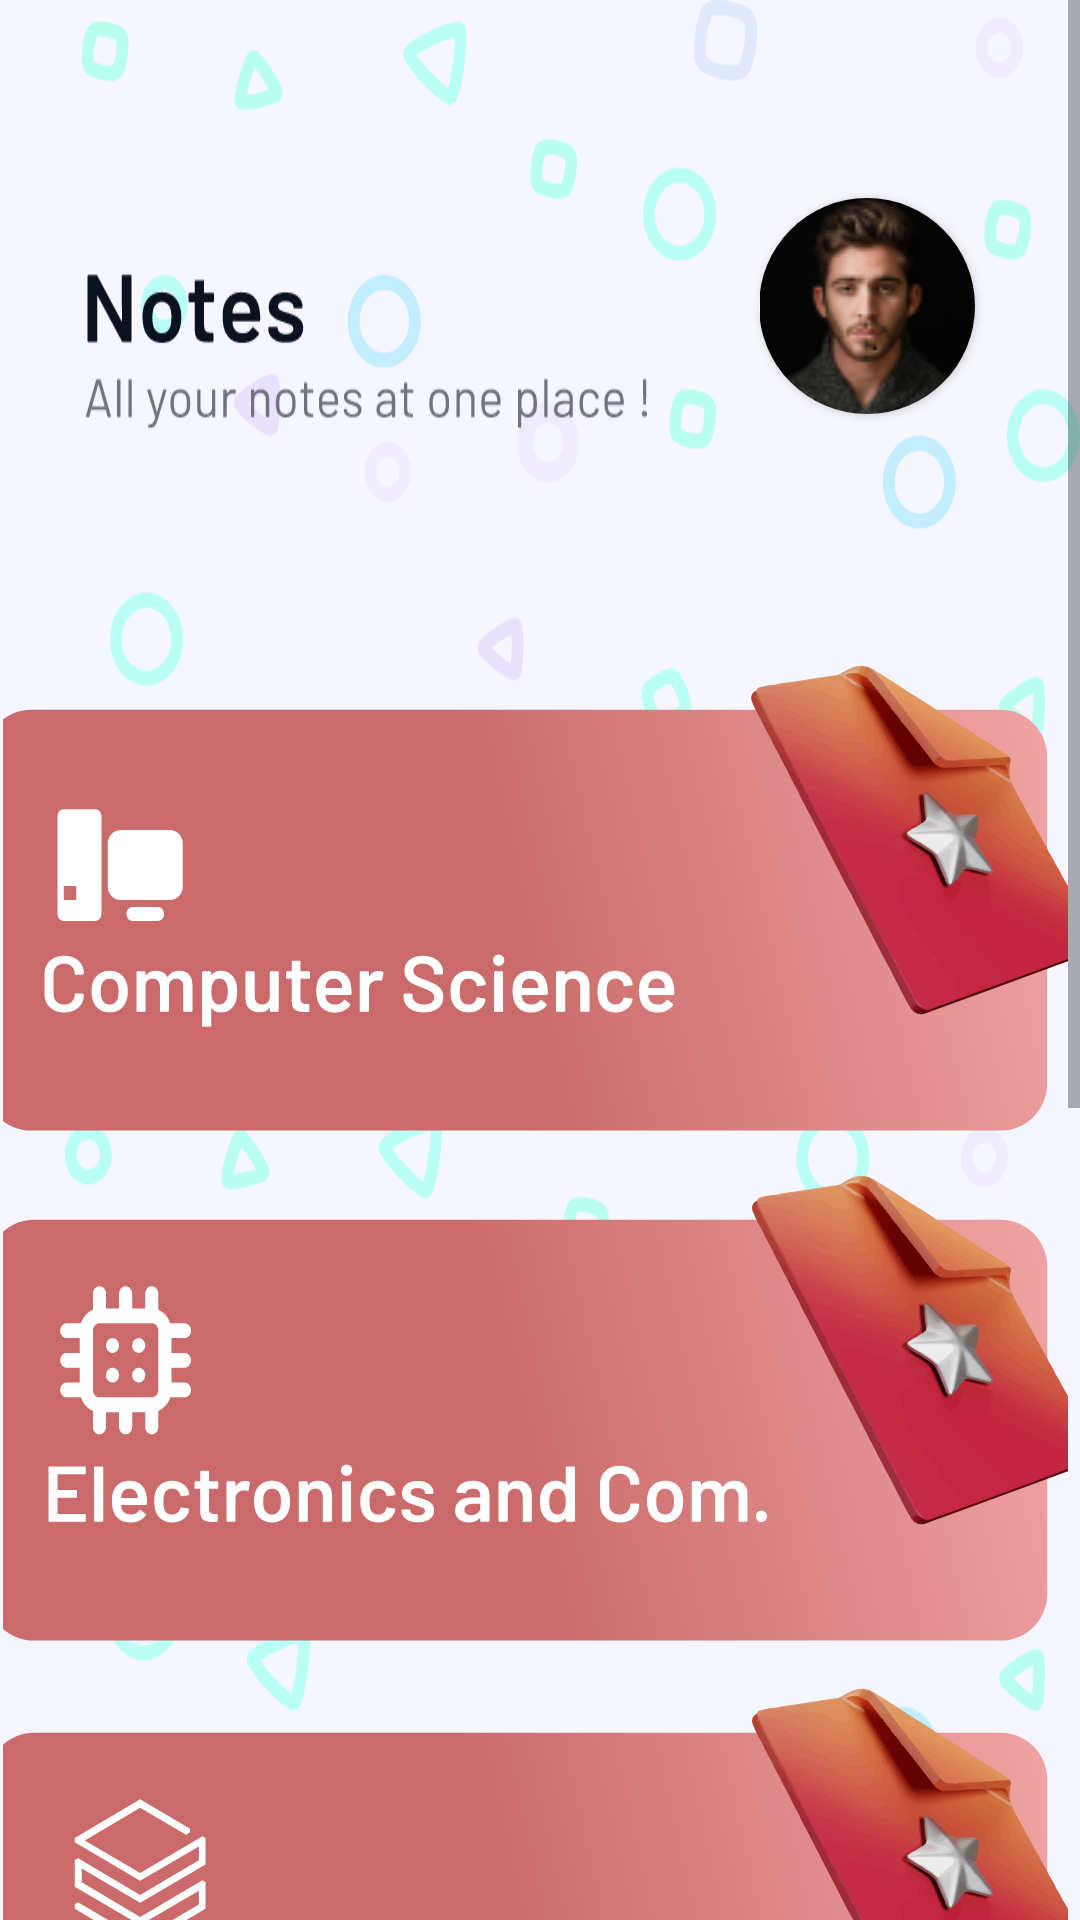

Android layout source for this screen:
<!-- AndroidManifest.xml: application theme Theme.Logintrial0 -->
<!-- res/layout/activity_notes_main.xml -->
<?xml version="1.0" encoding="utf-8"?>
<ScrollView xmlns:android="http://schemas.android.com/apk/res/android"
    xmlns:app="http://schemas.android.com/apk/res-auto"
    xmlns:tools="http://schemas.android.com/tools"
    android:layout_width="match_parent"
    android:layout_height="match_parent"
    tools:context=".notes_main">

    <RelativeLayout
        android:layout_width="match_parent"
        android:layout_height="wrap_content"
        android:background="@drawable/ic_notes_main"
        android:orientation="vertical">


        
        
        
        
        
        
        
        
        
        
        
        
        

        <androidx.cardview.widget.CardView
            android:layout_width="72dp"
            android:layout_height="72dp"
            android:layout_alignParentTop="true"
            android:layout_alignParentEnd="true"
            android:layout_marginTop="66dp"
            android:layout_marginEnd="35dp"
            app:cardCornerRadius="36dp">


            <ImageView
                android:id="@+id/profileImage14"
                android:layout_width="75dp"
                android:layout_height="75dp"
                android:layout_gravity="center"
                android:src="@drawable/men_profile" />
        </androidx.cardview.widget.CardView>

        <ImageButton
            android:id="@+id/at_ec"
            android:layout_width="wrap_content"
            android:layout_height="wrap_content"
            android:layout_alignParentStart="true"
            android:layout_alignParentLeft="true"
            android:layout_alignParentTop="true"
            android:layout_alignParentEnd="true"
            android:layout_alignParentRight="true"
            android:layout_marginStart="1dp"
            android:layout_marginLeft="1dp"
            android:layout_marginTop="390dp"
            android:layout_marginEnd="4dp"
            android:layout_marginRight="4dp"
            android:background="@null"
            android:padding="0dp"
            android:paddingLeft="0dp"
            android:paddingTop="0dp"
            android:paddingRight="0dp"
            android:paddingBottom="0dp"
            android:src="@drawable/ic_n2"
            tools:ignore="SpeakableTextPresentCheck" />

        <ImageButton
            android:id="@+id/at_cs"
            android:layout_width="wrap_content"
            android:layout_height="wrap_content"
            android:layout_alignParentStart="true"
            android:layout_alignParentLeft="true"
            android:layout_alignParentTop="true"
            android:layout_alignParentEnd="true"
            android:layout_alignParentRight="true"
            android:layout_marginStart="1dp"
            android:layout_marginLeft="1dp"
            android:layout_marginTop="220dp"
            android:layout_marginEnd="4dp"
            android:layout_marginRight="4dp"
            android:background="@null"
            android:padding="0dp"
            android:paddingLeft="0dp"
            android:paddingTop="0dp"
            android:paddingRight="0dp"
            android:paddingBottom="0dp"
            android:src="@drawable/ic_n1"
            tools:ignore="SpeakableTextPresentCheck" />

        <ImageButton
            android:id="@+id/at_ce"
            android:layout_width="wrap_content"
            android:layout_height="wrap_content"
            android:layout_alignParentStart="true"
            android:layout_alignParentLeft="true"
            android:layout_alignParentTop="true"
            android:layout_alignParentEnd="true"
            android:layout_alignParentRight="true"
            android:layout_marginStart="1dp"
            android:layout_marginLeft="1dp"
            android:layout_marginTop="560dp"
            android:layout_marginEnd="4dp"
            android:layout_marginRight="4dp"
            android:background="@null"
            android:padding="0dp"
            android:paddingLeft="0dp"
            android:paddingTop="0dp"
            android:paddingRight="0dp"
            android:paddingBottom="0dp"
            android:src="@drawable/ic_n3"
            tools:ignore="SpeakableTextPresentCheck" />

        <ImageButton
            android:id="@+id/at_me"
            android:layout_width="wrap_content"
            android:layout_height="wrap_content"
            android:layout_alignParentStart="true"
            android:layout_alignParentLeft="true"
            android:layout_alignParentTop="true"
            android:layout_alignParentEnd="true"
            android:layout_alignParentRight="true"
            android:layout_marginStart="1dp"
            android:layout_marginLeft="1dp"
            android:layout_marginTop="730dp"
            android:layout_marginEnd="4dp"
            android:layout_marginRight="4dp"
            android:background="@null"
            android:padding="0dp"
            android:paddingLeft="0dp"
            android:paddingTop="0dp"
            android:paddingRight="0dp"
            android:paddingBottom="0dp"
            android:src="@drawable/ic_n4"
            tools:ignore="SpeakableTextPresentCheck,ImageContrastCheck" />

        <ImageButton
            android:id="@+id/at_e"
            android:layout_width="wrap_content"
            android:layout_height="wrap_content"
            android:layout_alignParentStart="true"
            android:layout_alignParentLeft="true"
            android:layout_alignParentTop="true"
            android:layout_alignParentEnd="true"
            android:layout_alignParentRight="true"
            android:layout_marginStart="1dp"
            android:layout_marginLeft="1dp"
            android:layout_marginTop="900dp"
            android:layout_marginEnd="4dp"
            android:layout_marginRight="4dp"
            android:background="@null"
            android:padding="0dp"
            android:paddingLeft="0dp"
            android:paddingTop="0dp"
            android:paddingRight="0dp"
            android:paddingBottom="0dp"
            android:src="@drawable/ic_n5" />


    </RelativeLayout>
</ScrollView>
<!-- resources referenced by this layout -->
<resources>
  <!-- drawable ic_n1: vector/xml drawable (drawable, 178711 chars, omitted) -->
  <!-- drawable ic_n2: vector/xml drawable (drawable, 183821 chars, omitted) -->
  <!-- drawable ic_n3: vector/xml drawable (drawable, 175611 chars, omitted) -->
  <!-- drawable ic_n4: vector/xml drawable (drawable, 172101 chars, omitted) -->
  <!-- drawable ic_n5: vector/xml drawable (drawable, 170480 chars, omitted) -->
  <!-- drawable ic_notes_main: vector/xml drawable (drawable, 111516 chars, omitted) -->
  <!-- drawable men_profile: png bitmap (drawable, 9709 bytes) -->
  <string name="todo">TODO</string>
  <style name="Theme.Logintrial0" parent="Theme.MaterialComponents.Light.NoActionBar.Bridge">
          
          <item name="colorPrimary">@color/brand</item>
          <item name="colorPrimaryVariant">@color/brand</item>
          <item name="colorOnPrimary">@color/white</item>
          
          <item name="colorSecondary">@color/teal_200</item>
          <item name="colorSecondaryVariant">@color/teal_700</item>
          <item name="colorOnSecondary">@color/black</item>
          
          <item name="android:statusBarColor" tools:targetApi="l">?attr/colorPrimaryVariant</item>
          
      </style>
  <color name="brand">#FF0136FF</color>
  <color name="white">#FFFFFFFF</color>
  <color name="teal_200">#FF03DAC5</color>
  <color name="teal_700">#FF018786</color>
  <color name="black">#FF000000</color>
</resources>
